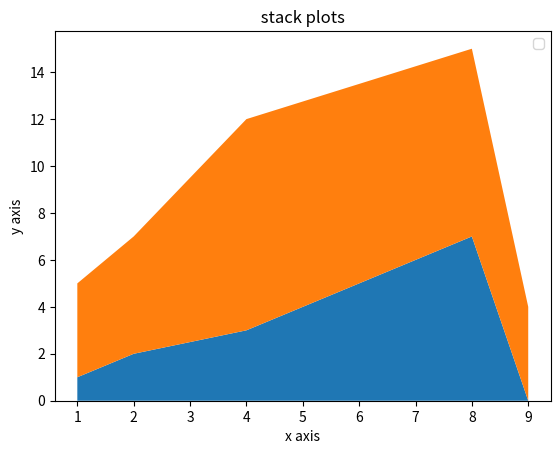

The matplotlib source for this figure:
import matplotlib.pyplot as plt
days=[1,2,4,8,9]
x=[1,2,3,7,0]
x2=[4,5,9,8,4]
x3=[3,4,8,7]
x4=[8,6,9,7]

plt.stackplot(days,x,x2);

plt.xlabel("x axis")
plt.ylabel("y axis")
plt.title(" stack plots ")
plt.legend()
plt.show()
